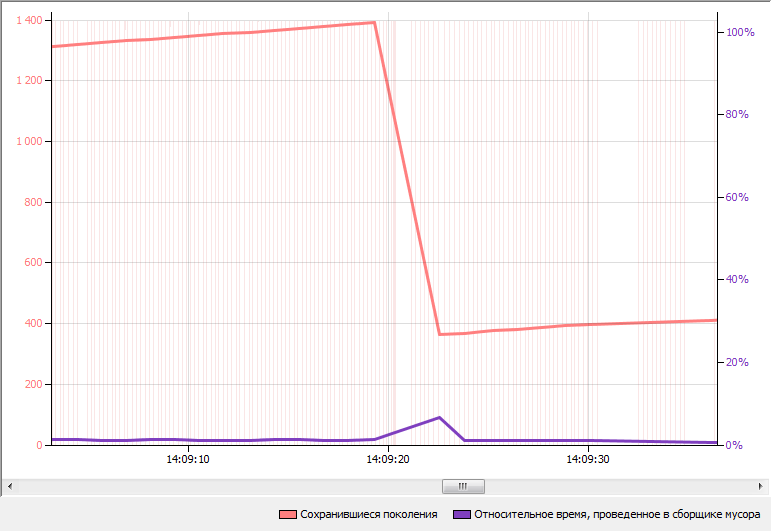

Source data for this figure (header and first rows):
Timestamp, Surviving_Generations, Relative_Time_Spent_in_GC
01.05.2011 14:03:51, 1, 6
01.05.2011 14:03:53, 3, 6
01.05.2011 14:03:54, 6, 7
01.05.2011 14:03:55, 12, 28
01.05.2011 14:03:56, 18, 52
01.05.2011 14:03:58, 22, 12
01.05.2011 14:03:59, 31, 185
01.05.2011 14:04:00, 37, 105
01.05.2011 14:04:01, 42, 83
01.05.2011 14:04:02, 46, 55
01.05.2011 14:04:04, 47, 57
01.05.2011 14:04:05, 49, 46
01.05.2011 14:04:06, 51, 71
01.05.2011 14:04:07, 55, 53
01.05.2011 14:04:08, 58, 11
01.05.2011 14:04:10, 63, 94
01.05.2011 14:04:11, 66, 53
01.05.2011 14:04:12, 71, 10
01.05.2011 14:04:13, 75, 61
01.05.2011 14:04:14, 80, 57
01.05.2011 14:04:16, 82, 16
01.05.2011 14:04:17, 85, 46
01.05.2011 14:04:18, 88, 168
01.05.2011 14:04:19, 94, 156
01.05.2011 14:04:20, 96, 13
01.05.2011 14:04:22, 97, 9
01.05.2011 14:04:23, 98, 7
01.05.2011 14:04:24, 104, 6
01.05.2011 14:04:25, 107, 6
01.05.2011 14:04:27, 108, 6
01.05.2011 14:04:28, 111, 5
01.05.2011 14:04:29, 115, 5
01.05.2011 14:04:30, 118, 6
01.05.2011 14:04:31, 119, 5
01.05.2011 14:04:33, 119, 4
01.05.2011 14:04:34, 119, 3
01.05.2011 14:04:35, 121, 4
01.05.2011 14:04:36, 130, 12
01.05.2011 14:04:37, 138, 18
01.05.2011 14:04:39, 146, 18
01.05.2011 14:04:40, 156, 19
01.05.2011 14:04:41, 164, 18
01.05.2011 14:04:42, 173, 20
01.05.2011 14:04:43, 182, 20
01.05.2011 14:04:45, 193, 21
01.05.2011 14:04:46, 203, 19
01.05.2011 14:04:47, 212, 22
01.05.2011 14:04:49, 223, 18
01.05.2011 14:04:50, 233, 18
01.05.2011 14:04:51, 242, 19
01.05.2011 14:04:52, 247, 14
01.05.2011 14:04:54, 250, 10
01.05.2011 14:04:55, 257, 13
01.05.2011 14:04:56, 266, 20
01.05.2011 14:04:57, 275, 20
01.05.2011 14:04:59, 284, 20
01.05.2011 14:05:00, 293, 21
01.05.2011 14:05:01, 217, 162
01.05.2011 14:05:03, 221, 174
01.05.2011 14:05:04, 224, 135
... 350 more rows
